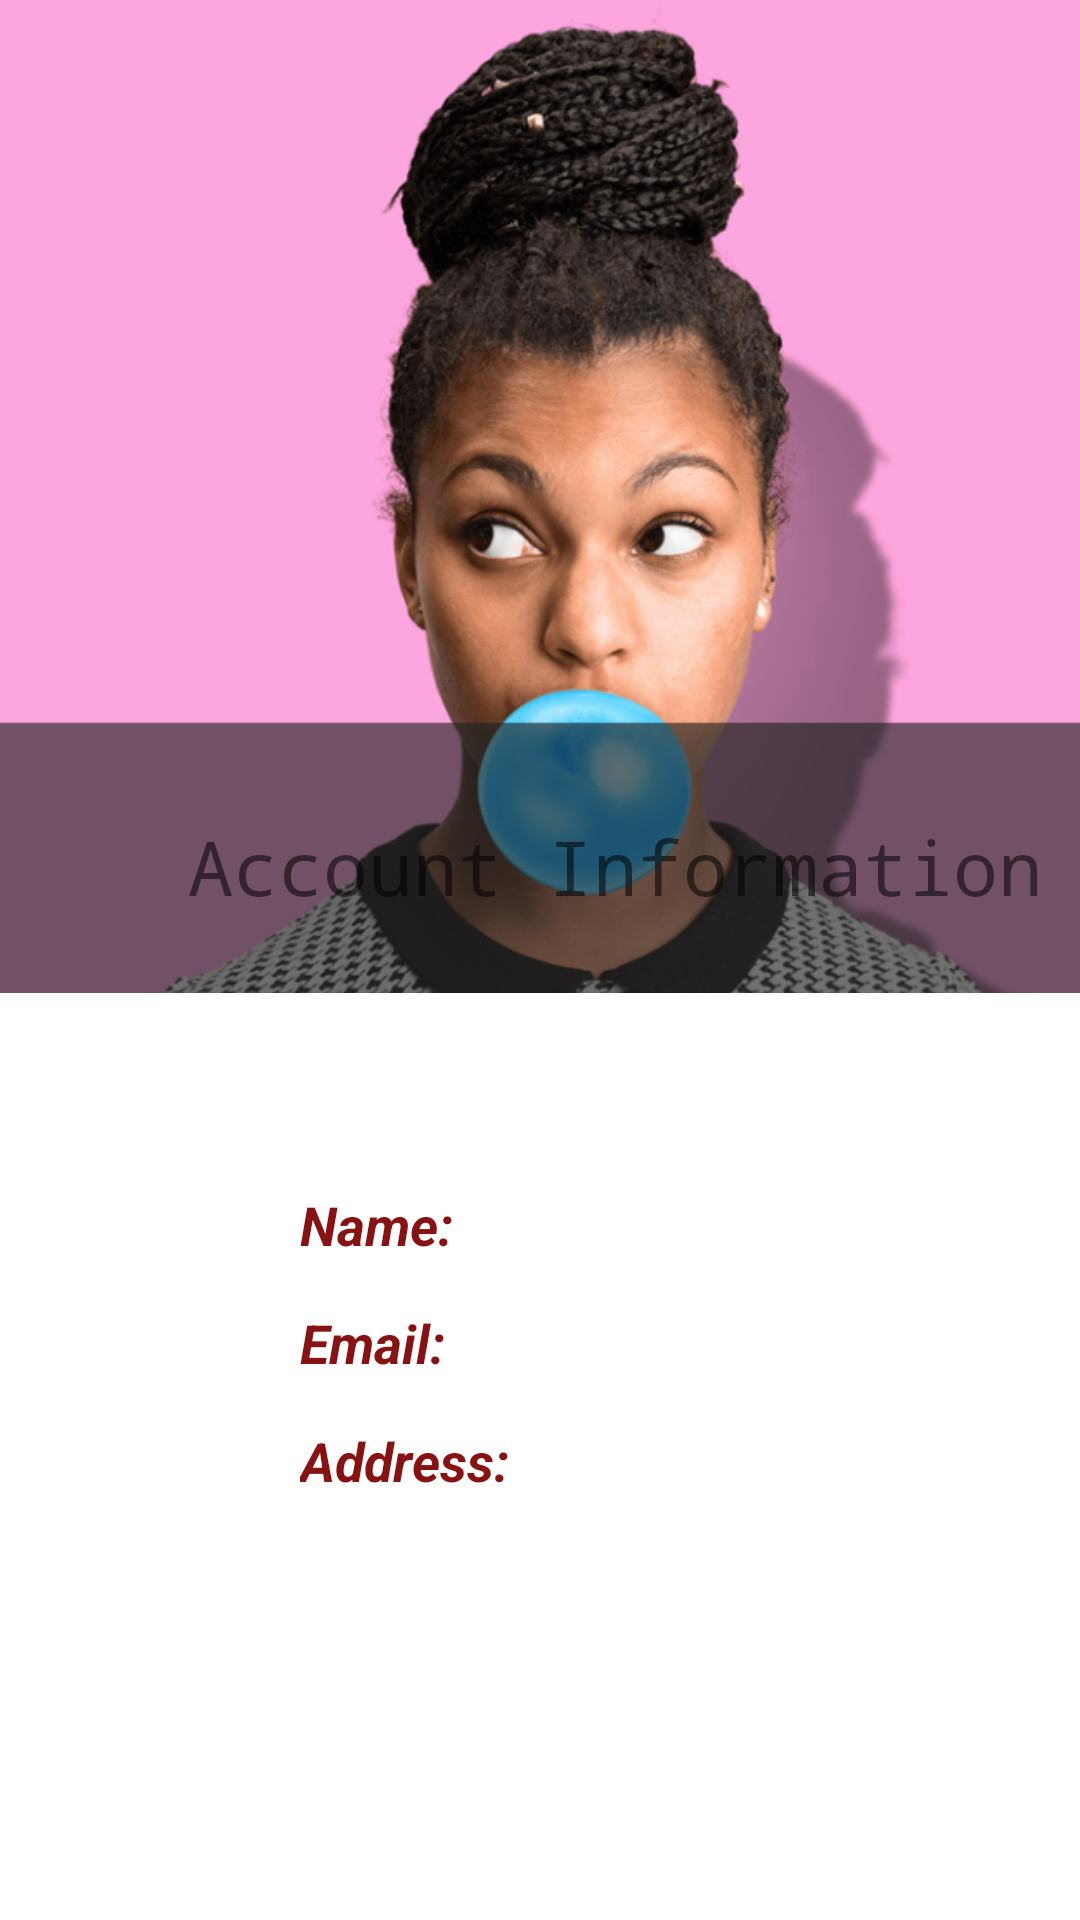

Write the Android layout XML for this screen, with the resource values it uses.
<!-- AndroidManifest.xml: application theme AppTheme -->
<!-- res/layout/activity_user_information.xml -->
<RelativeLayout xmlns:android="http://schemas.android.com/apk/res/android"
    xmlns:app="http://schemas.android.com/apk/res-auto"
    xmlns:tools="http://schemas.android.com/tools"
    android:layout_width="match_parent"
    android:layout_height="match_parent"
    android:orientation="vertical"
    tools:context=".userinfo.UserInformationActivity">

    <ImageView
        android:id="@+id/picture"
        android:layout_width="match_parent"
        android:layout_height="331dp"
        android:layout_alignParentTop="true"
        android:layout_marginTop="0dp"
        android:cropToPadding="true"
        android:scaleType="centerCrop"
        app:srcCompat="@drawable/bubble"
        tools:visibility="visible" />

    <TextView
        android:id="@+id/welcome_name"
        android:layout_width="311dp"
        android:layout_height="68dp"
        android:layout_gravity="center"
        android:layout_marginStart="50dp"
        android:layout_marginLeft="50dp"
        android:layout_marginTop="255dp"
        android:layout_marginBottom="64dp"
        android:enabled="true"
        android:gravity="center"
        android:text="Account Information"
        android:textColor="@color/common_google_signin_btn_text_dark_default"
        android:textSize="25sp"
        android:typeface="monospace" />

    <TextView
        android:id="@+id/issued"
        android:layout_width="225dp"
        android:layout_height="wrap_content"
        android:layout_below="@+id/picture"
        android:layout_marginStart="100dp"
        android:layout_marginLeft="150dp"
        android:layout_marginTop="65dp"
        android:text="Name:"
        android:textColor="#881212"
        android:textSize="18sp"
        android:textStyle="bold|italic"
        tools:visibility="visible" />

    <TextView
        android:id="@+id/paid"
        android:layout_width="225dp"
        android:layout_height="wrap_content"
        android:layout_below="@+id/issued"
        android:layout_marginStart="100dp"
        android:layout_marginLeft="100dp"
        android:layout_marginTop="15dp"
        android:text="Email:"
        android:textColor="#881212"
        android:textSize="18sp"
        android:textStyle="bold|italic"
        tools:visibility="visible" />

    <TextView
        android:id="@+id/address"
        android:layout_width="225dp"
        android:layout_height="wrap_content"
        android:layout_below="@+id/paid"
        android:layout_marginStart="100dp"
        android:layout_marginLeft="100dp"
        android:layout_marginTop="15dp"
        android:text="Address:"
        android:textColor="#881212"
        android:textSize="18sp"
        android:textStyle="bold|italic"
        tools:visibility="visible" />

</RelativeLayout>
<!-- resources referenced by this layout -->
<resources>
  <!-- drawable bubble: png bitmap (drawable, 264440 bytes) -->
  <style name="AppTheme" parent="Theme.MaterialComponents.Light.DarkActionBar">
          
          <item name="colorPrimary">@color/colorPrimary</item>
  
      </style>
  <color name="colorPrimary">#F44336</color>
</resources>
